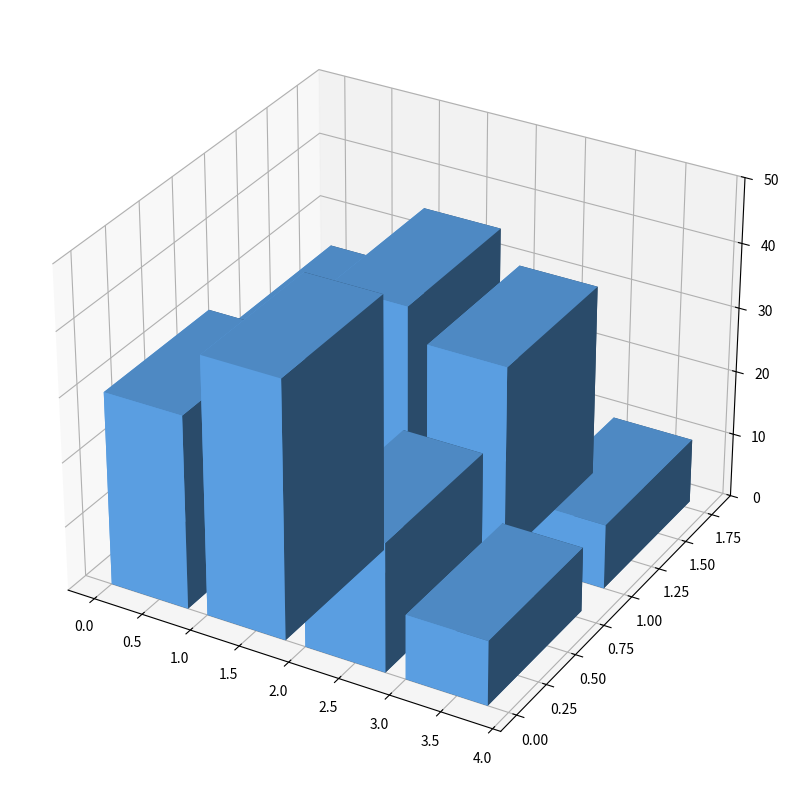

Generate this figure with matplotlib:
import matplotlib.pyplot as plt
import numpy as np

# Data setup after removing "Modern Manuscript Collection"
percentage_data = np.array([
    [30, 40, 20, 10],  # Ancient Archives
    [25, 35, 30, 10],  # Renaissance Repository
])

# Create figure and 3D axes
fig = plt.figure(figsize=(14, 8))
ax = fig.add_subplot(111, projection='3d')

# Define bar positions with updated data shape
xpos, ypos = np.meshgrid(np.arange(4), np.arange(2))
xpos = xpos.flatten()
ypos = ypos.flatten()
zpos = np.zeros_like(xpos)

# Define bar sizes
dx = dy = 0.8
dz = percentage_data.flatten()

single_color = '#66B3FF'

# Plot bars
for i in range(len(xpos)):
    ax.bar3d(xpos[i], ypos[i], zpos[i], dx, dy, dz[i], 
             color=single_color, zsort='average')

# Customize the axes
ax.set_zlim(0, 50)

# Adjust layout
plt.tight_layout()

# Display the plot
plt.show()
